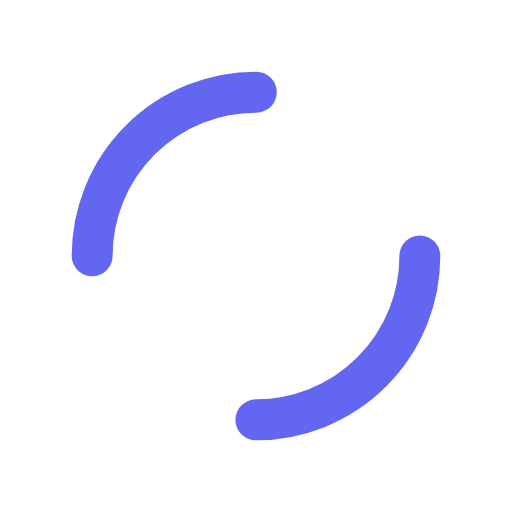
t = 0.00 s
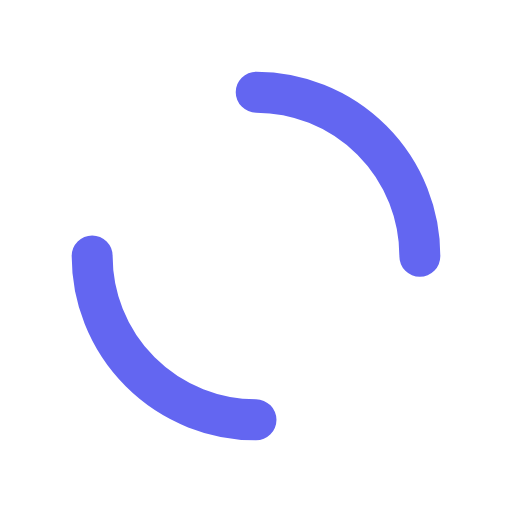
t = 0.25 s
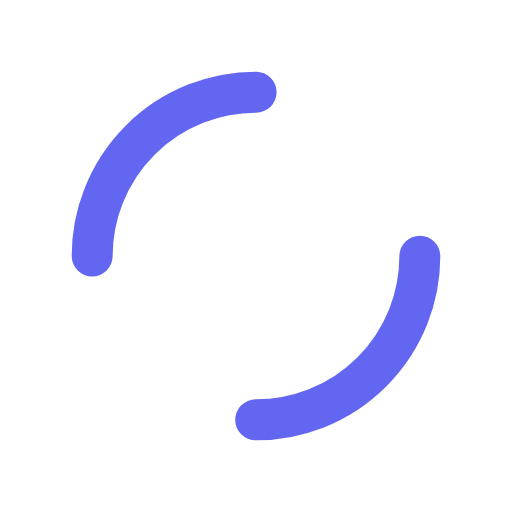
t = 0.50 s
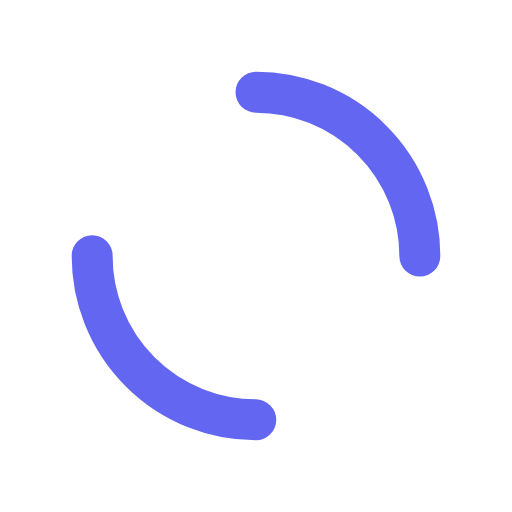
t = 0.75 s

The animated SVG that drew these frames (rendered in a browser with its animation timeline set to each time). Animation: 1 SMIL element (animateTransform=1); one cycle of 1.00 s, repeats indefinitely.

<?xml version="1.0" encoding="utf-8"?>
<svg xmlns="http://www.w3.org/2000/svg" xmlns:xlink="http://www.w3.org/1999/xlink" style="margin: auto; background: none; display: block; shape-rendering: auto; animation-play-state: running; animation-delay: 0s;" width="200px" height="200px" viewBox="0 0 100 100" preserveAspectRatio="xMidYMid">
<circle cx="50" cy="50" r="32" stroke-width="8" stroke="#6366f1" stroke-dasharray="50.26548245743669 50.26548245743669" fill="none" stroke-linecap="round" style="animation-play-state: running; animation-delay: 0s;">
  <animateTransform attributeName="transform" type="rotate" repeatCount="indefinite" dur="1s" keyTimes="0;1" values="0 50 50;360 50 50" style="animation-play-state: running; animation-delay: 0s;"></animateTransform>
</circle>
<!-- [ldio] generated by https://loading.io/ --></svg>